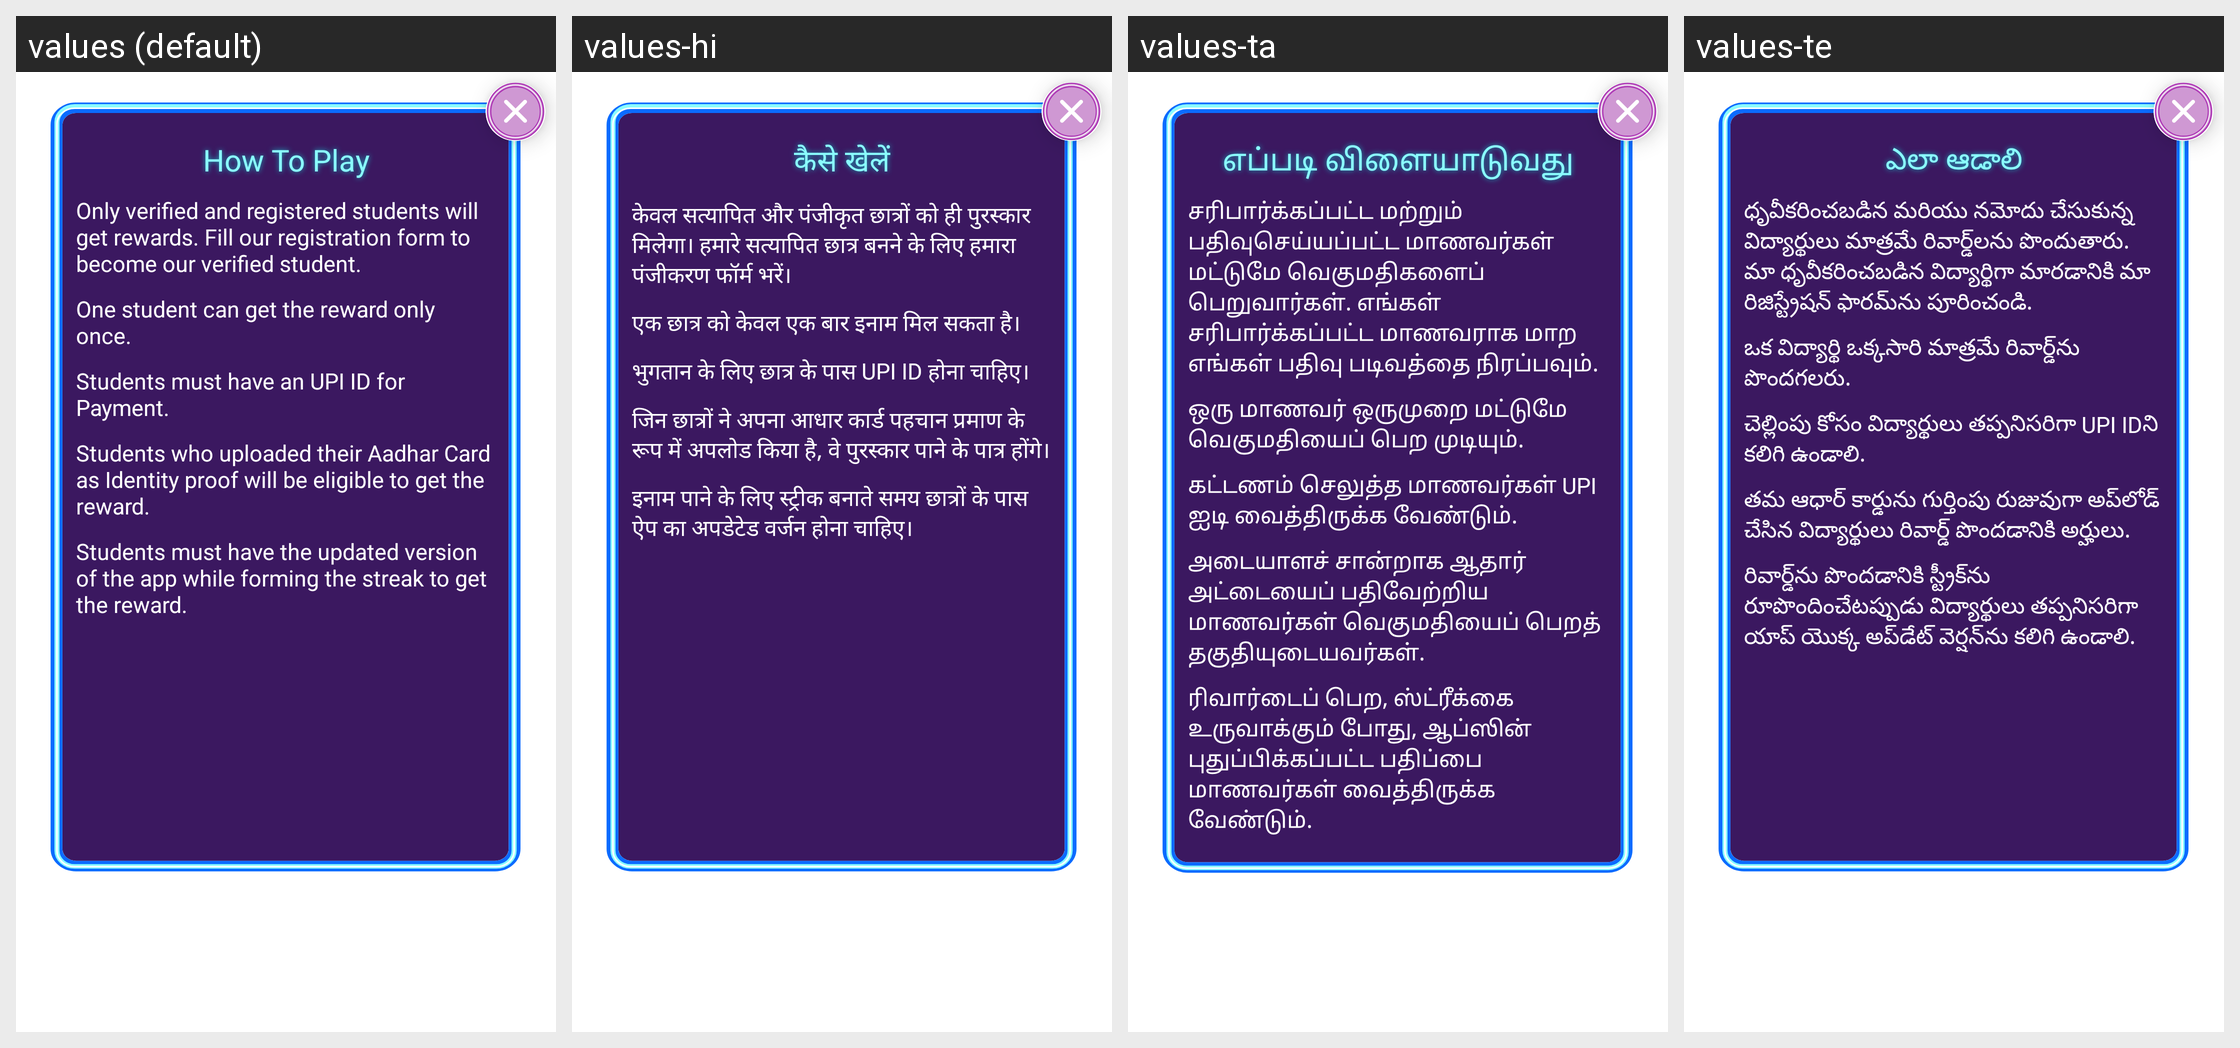

For this localized Android screen grid, give each drawn string resource with its value in every locale shown.
Android screen res/layout/custom_dialogue_game_intro.xml rendered under 4 locales, left to right: values (default), values-hi, values-ta, values-te. Device: Nexus 5 (rendered at 1080×1920; each locale shown at half size, 540×960, under a caption strip naming it); theme ArivihanTheme.
Other locales in the repository, not shown: values-bn, values-gu, values-kn, values-ml, values-mr, values-pa.
Strings drawn on this screen, with the default value and each locale's value (text and hints the layout hard-codes, and strings that could not be matched under every locale, appear in the picture but are not listed):

HowToPlay
  values: How To Play
  values-hi: कैसे खेलें
  values-ta: எப்படி விளையாடுவது
  values-te: ఎలా ఆడాలి

only_verified_and_registered
  values: Only verified and registered students will get rewards. Fill our registration form to become our verified student.
  values-hi: केवल सत्यापित और पंजीकृत छात्रों को ही पुरस्कार मिलेगा। हमारे सत्यापित छात्र बनने के लिए हमारा पंजीकरण फॉर्म भरें।
  values-ta: சரிபார்க்கப்பட்ட மற்றும் பதிவுசெய்யப்பட்ட மாணவர்கள் மட்டுமே வெகுமதிகளைப் பெறுவார்கள். எங்கள் சரிபார்க்கப்பட்ட மாணவராக மாற எங்கள் பதிவு படிவத்தை நிரப்பவும்.
  values-te: ధృవీకరించబడిన మరియు నమోదు చేసుకున్న విద్యార్థులు మాత్రమే రివార్డ్‌లను పొందుతారు. మా ధృవీకరించబడిన విద్యార్థిగా మారడానికి మా రిజిస్ట్రేషన్ ఫారమ్‌ను పూరించండి.

one_student_can_get_the_reward_only_once
  values: One student can get the reward only once.
  values-hi: एक छात्र को केवल एक बार इनाम मिल सकता है।
  values-ta: ஒரு மாணவர் ஒருமுறை மட்டுமே வெகுமதியைப் பெற முடியும்.
  values-te: ఒక విద్యార్థి ఒక్కసారి మాత్రమే రివార్డ్‌ను పొందగలరు.

student_must_have_an_upi_id_for_payment
  values: Students must have an UPI ID for Payment.
  values-hi: भुगतान के लिए छात्र के पास UPI ID होना चाहिए।
  values-ta: கட்டணம் செலுத்த மாணவர்கள் UPI ஐடி வைத்திருக்க வேண்டும்.
  values-te: చెల్లింపు కోసం విద్యార్థులు తప్పనిసరిగా UPI IDని కలిగి ఉండాలి.

student_who_uploaded_their
  values: Students who uploaded their Aadhar Card as Identity proof will be eligible to get the reward.
  values-hi: जिन छात्रों ने अपना आधार कार्ड पहचान प्रमाण के रूप में अपलोड किया है, वे पुरस्कार पाने के पात्र होंगे।
  values-ta: அடையாளச் சான்றாக ஆதார் அட்டையைப் பதிவேற்றிய மாணவர்கள் வெகுமதியைப் பெறத் தகுதியுடையவர்கள்.
  values-te: తమ ఆధార్ కార్డును గుర్తింపు రుజువుగా అప్‌లోడ్ చేసిన విద్యార్థులు రివార్డ్ పొందడానికి అర్హులు.

students_must_have_the
  values: Students must have the updated version of the app while forming the streak to get the reward.
  values-hi: इनाम पाने के लिए स्ट्रीक बनाते समय छात्रों के पास ऐप का अपडेटेड वर्जन होना चाहिए।
  values-ta: ரிவார்டைப் பெற, ஸ்ட்ரீக்கை உருவாக்கும் போது, ஆப்ஸின் புதுப்பிக்கப்பட்ட பதிப்பை மாணவர்கள் வைத்திருக்க வேண்டும்.
  values-te: రివార్డ్‌ను పొందడానికి స్ట్రీక్‌ను రూపొందించేటప్పుడు విద్యార్థులు తప్పనిసరిగా యాప్ యొక్క అప్‌డేట్ వెర్షన్‌ను కలిగి ఉండాలి.
